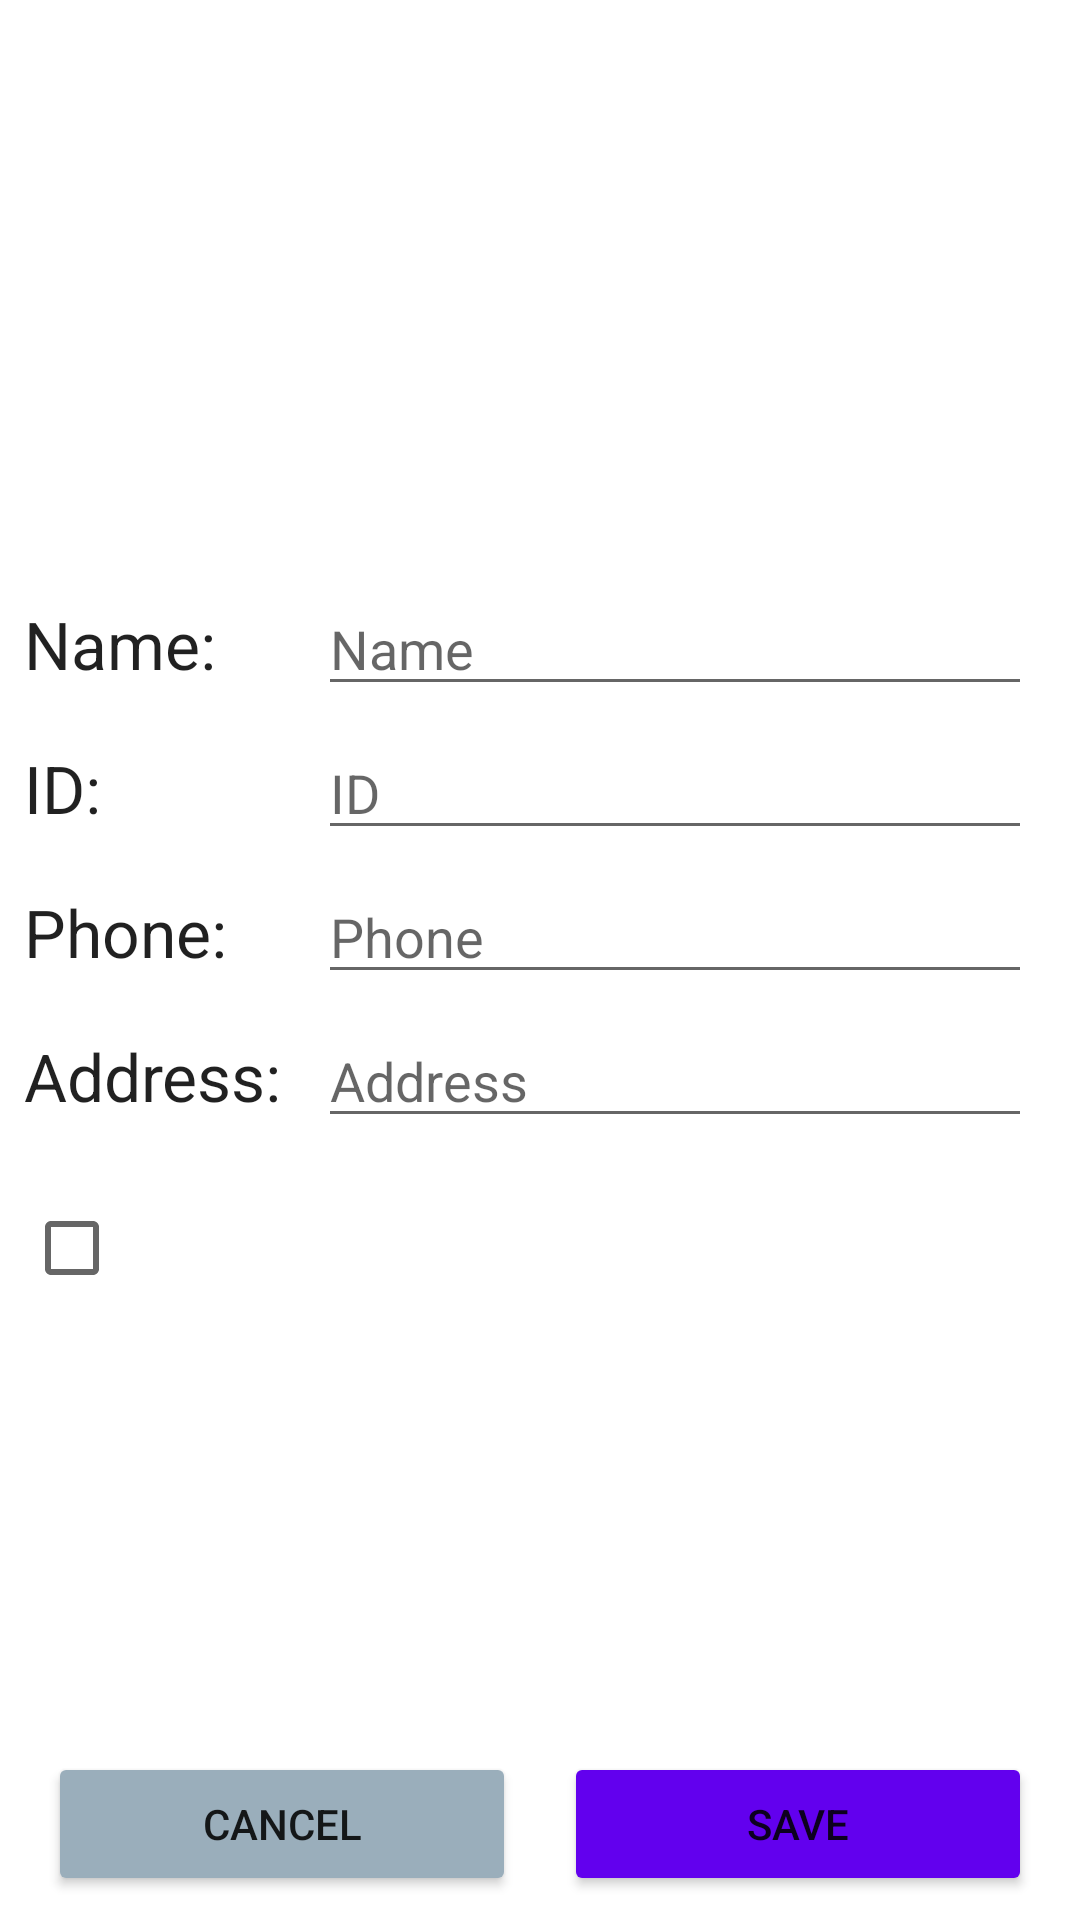

Write the Android layout XML for this screen, with the resource values it uses.
<!-- AndroidManifest.xml: application theme Theme.StudentLIst -->
<!-- res/layout/activity_student_edit.xml -->
<?xml version="1.0" encoding="utf-8"?>
<androidx.constraintlayout.widget.ConstraintLayout xmlns:android="http://schemas.android.com/apk/res/android"
    xmlns:app="http://schemas.android.com/apk/res-auto"
    xmlns:tools="http://schemas.android.com/tools"
    android:id="@+id/student_edit_screen"
    android:layout_width="match_parent"
    android:layout_height="match_parent"
    tools:context=".activities.StudentEditActivity">

    <ScrollView
        android:layout_width="0dp"
        android:layout_height="0dp"
        android:fillViewport="true"
        app:layout_constraintBottom_toBottomOf="parent"
        app:layout_constraintEnd_toEndOf="parent"
        app:layout_constraintStart_toStartOf="parent"
        app:layout_constraintTop_toTopOf="parent">

        <androidx.constraintlayout.widget.ConstraintLayout
            android:id="@+id/student_edit_form"
            android:layout_width="match_parent"
            android:layout_height="match_parent">

            <ImageView
                android:id="@+id/student_edit_avatar"
                android:layout_width="141dp"
                android:layout_height="136dp"
                android:layout_marginStart="8dp"
                android:layout_marginTop="8dp"
                android:clickable="true"
                android:focusable="true"
                android:background="?attr/selectableItemBackground"
                app:layout_constraintStart_toStartOf="parent"
                app:layout_constraintTop_toTopOf="parent"
                app:srcCompat="@drawable/user_avatar" />

            <TextView
                android:id="@+id/student_edit_address_label"
                android:layout_width="90dp"
                android:layout_height="32dp"
                android:layout_marginTop="16dp"
                android:text="Address:"
                android:textAppearance="@style/TextAppearance.AppCompat.Large"
                app:layout_constraintStart_toStartOf="@+id/student_edit_phone_number_label"
                app:layout_constraintTop_toBottomOf="@+id/student_edit_phone_number_label" />

            <TextView
                android:id="@+id/student_edit_phone_number_label"
                android:layout_width="90dp"
                android:layout_height="32dp"
                android:layout_marginTop="16dp"
                android:text="Phone:"
                android:textAppearance="@style/TextAppearance.AppCompat.Large"
                app:layout_constraintStart_toStartOf="@+id/student_edit_id_label"
                app:layout_constraintTop_toBottomOf="@+id/student_edit_id_label" />

            <TextView
                android:id="@+id/student_edit_id_label"
                android:layout_width="90dp"
                android:layout_height="32dp"
                android:layout_marginTop="16dp"
                android:text="ID:"
                android:textAppearance="@style/TextAppearance.AppCompat.Large"
                app:layout_constraintStart_toStartOf="@+id/student_edit_name_label"
                app:layout_constraintTop_toBottomOf="@+id/student_edit_name_label" />

            <TextView
                android:id="@+id/student_edit_name_label"
                android:layout_width="90dp"
                android:layout_height="32dp"
                android:layout_marginTop="56dp"
                android:text="Name:"
                android:textAppearance="@style/TextAppearance.AppCompat.Large"
                app:layout_constraintStart_toStartOf="@+id/student_edit_avatar"
                app:layout_constraintTop_toBottomOf="@+id/student_edit_avatar" />

            <EditText
                android:id="@+id/student_edit_phone_number_input"
                android:layout_width="0dp"
                android:layout_height="wrap_content"
                android:layout_marginStart="8dp"
                android:layout_marginEnd="16dp"
                android:ems="10"
                android:hint="Phone"
                android:inputType="phone"
                app:layout_constraintBaseline_toBaselineOf="@+id/student_edit_phone_number_label"
                app:layout_constraintEnd_toEndOf="parent"
                app:layout_constraintStart_toEndOf="@+id/student_edit_phone_number_label" />

            <EditText
                android:id="@+id/student_edit_address_input"
                android:layout_width="0dp"
                android:layout_height="wrap_content"
                android:layout_marginStart="8dp"
                android:layout_marginEnd="16dp"
                android:ems="10"
                android:hint="Address"
                android:inputType="textPostalAddress"
                app:layout_constraintBaseline_toBaselineOf="@+id/student_edit_address_label"
                app:layout_constraintEnd_toEndOf="parent"
                app:layout_constraintStart_toEndOf="@+id/student_edit_address_label" />

            <CheckBox
                android:id="@+id/student_edit_checkbox"
                android:layout_width="wrap_content"
                android:layout_height="wrap_content"
                android:layout_marginTop="16dp"
                app:layout_constraintStart_toStartOf="@+id/student_edit_address_label"
                app:layout_constraintTop_toBottomOf="@+id/student_edit_address_label" />

            <EditText
                android:id="@+id/student_edit_id_input"
                android:layout_width="0dp"
                android:layout_height="wrap_content"
                android:layout_marginStart="8dp"
                android:layout_marginEnd="16dp"
                android:ems="10"
                android:focusable="true"
                android:hint="ID"
                android:inputType="number"
                app:layout_constraintBaseline_toBaselineOf="@+id/student_edit_id_label"
                app:layout_constraintEnd_toEndOf="parent"
                app:layout_constraintStart_toEndOf="@+id/student_edit_id_label" />

            <EditText
                android:id="@+id/student_edit_name_input"
                android:layout_width="0dp"
                android:layout_height="wrap_content"
                android:layout_marginStart="8dp"
                android:layout_marginEnd="16dp"
                android:contentDescription="Name"
                android:ems="10"
                android:hint="Name"
                android:inputType="textPersonName"
                app:layout_constraintBaseline_toBaselineOf="@+id/student_edit_name_label"
                app:layout_constraintEnd_toEndOf="parent"
                app:layout_constraintStart_toEndOf="@+id/student_edit_name_label" />

            <Button
                android:id="@+id/student_edit_delete_button"
                android:layout_width="0dp"
                android:layout_height="wrap_content"
                android:layout_marginEnd="16dp"
                android:layout_marginBottom="8dp"
                android:backgroundTint="@color/design_default_color_error"
                android:text="Delete"
                android:visibility="gone"
                app:layout_constraintBottom_toBottomOf="parent"
                app:layout_constraintEnd_toStartOf="@+id/student_edit_save_button"
                app:layout_constraintHorizontal_bias="0.5"
                app:layout_constraintStart_toEndOf="@+id/student_edit_cancel_button"
                app:layout_constraintTop_toBottomOf="@+id/student_edit_checkbox"
                app:layout_constraintVertical_bias="1.0"
                tools:visibility="visible" />

            <Button
                android:id="@+id/student_edit_cancel_button"
                android:layout_width="0dp"
                android:layout_height="wrap_content"
                android:layout_marginStart="16dp"
                android:layout_marginEnd="16dp"
                android:layout_marginBottom="8dp"
                android:backgroundTint="@color/material_dynamic_secondary70"
                android:text="Cancel"
                app:layout_constraintBottom_toBottomOf="parent"
                app:layout_constraintEnd_toStartOf="@+id/student_edit_delete_button"
                app:layout_constraintHorizontal_bias="0.5"
                app:layout_constraintStart_toStartOf="parent"
                app:layout_constraintTop_toBottomOf="@+id/student_edit_checkbox"
                app:layout_constraintVertical_bias="1.0" />

            <Button
                android:id="@+id/student_edit_save_button"
                android:layout_width="0dp"
                android:layout_height="wrap_content"
                android:layout_marginEnd="16dp"
                android:layout_marginBottom="8dp"
                android:backgroundTint="@color/design_default_color_primary"
                android:text="Save"
                app:layout_constraintBottom_toBottomOf="parent"
                app:layout_constraintEnd_toEndOf="parent"
                app:layout_constraintHorizontal_bias="0.5"
                app:layout_constraintStart_toEndOf="@+id/student_edit_delete_button" />
        </androidx.constraintlayout.widget.ConstraintLayout>
    </ScrollView>

</androidx.constraintlayout.widget.ConstraintLayout>
<!-- resources referenced by this layout -->
<resources>
  <style name="Theme.StudentLIst" parent="Theme.MaterialComponents.DayNight.DarkActionBar">
          
          <item name="colorPrimary">@color/purple_500</item>
          <item name="colorPrimaryVariant">@color/purple_700</item>
          <item name="colorOnPrimary">@color/white</item>
          
          <item name="colorSecondary">@color/teal_200</item>
          <item name="colorSecondaryVariant">@color/teal_700</item>
          <item name="colorOnSecondary">@color/black</item>
          
          <item name="android:statusBarColor">?attr/colorPrimaryVariant</item>
          
      </style>
  <!-- not gathered from this repository: default colours our renderer supplied (Android Studio template values) -->
  <color name="purple_500">#FF6200EE</color>
  <color name="purple_700">#FF3700B3</color>
  <color name="teal_200">#FF03DAC5</color>
  <color name="teal_700">#FF018786</color>
  <color name="black">#FF000000</color>
  <color name="white">#FFFFFFFF</color>
</resources>
